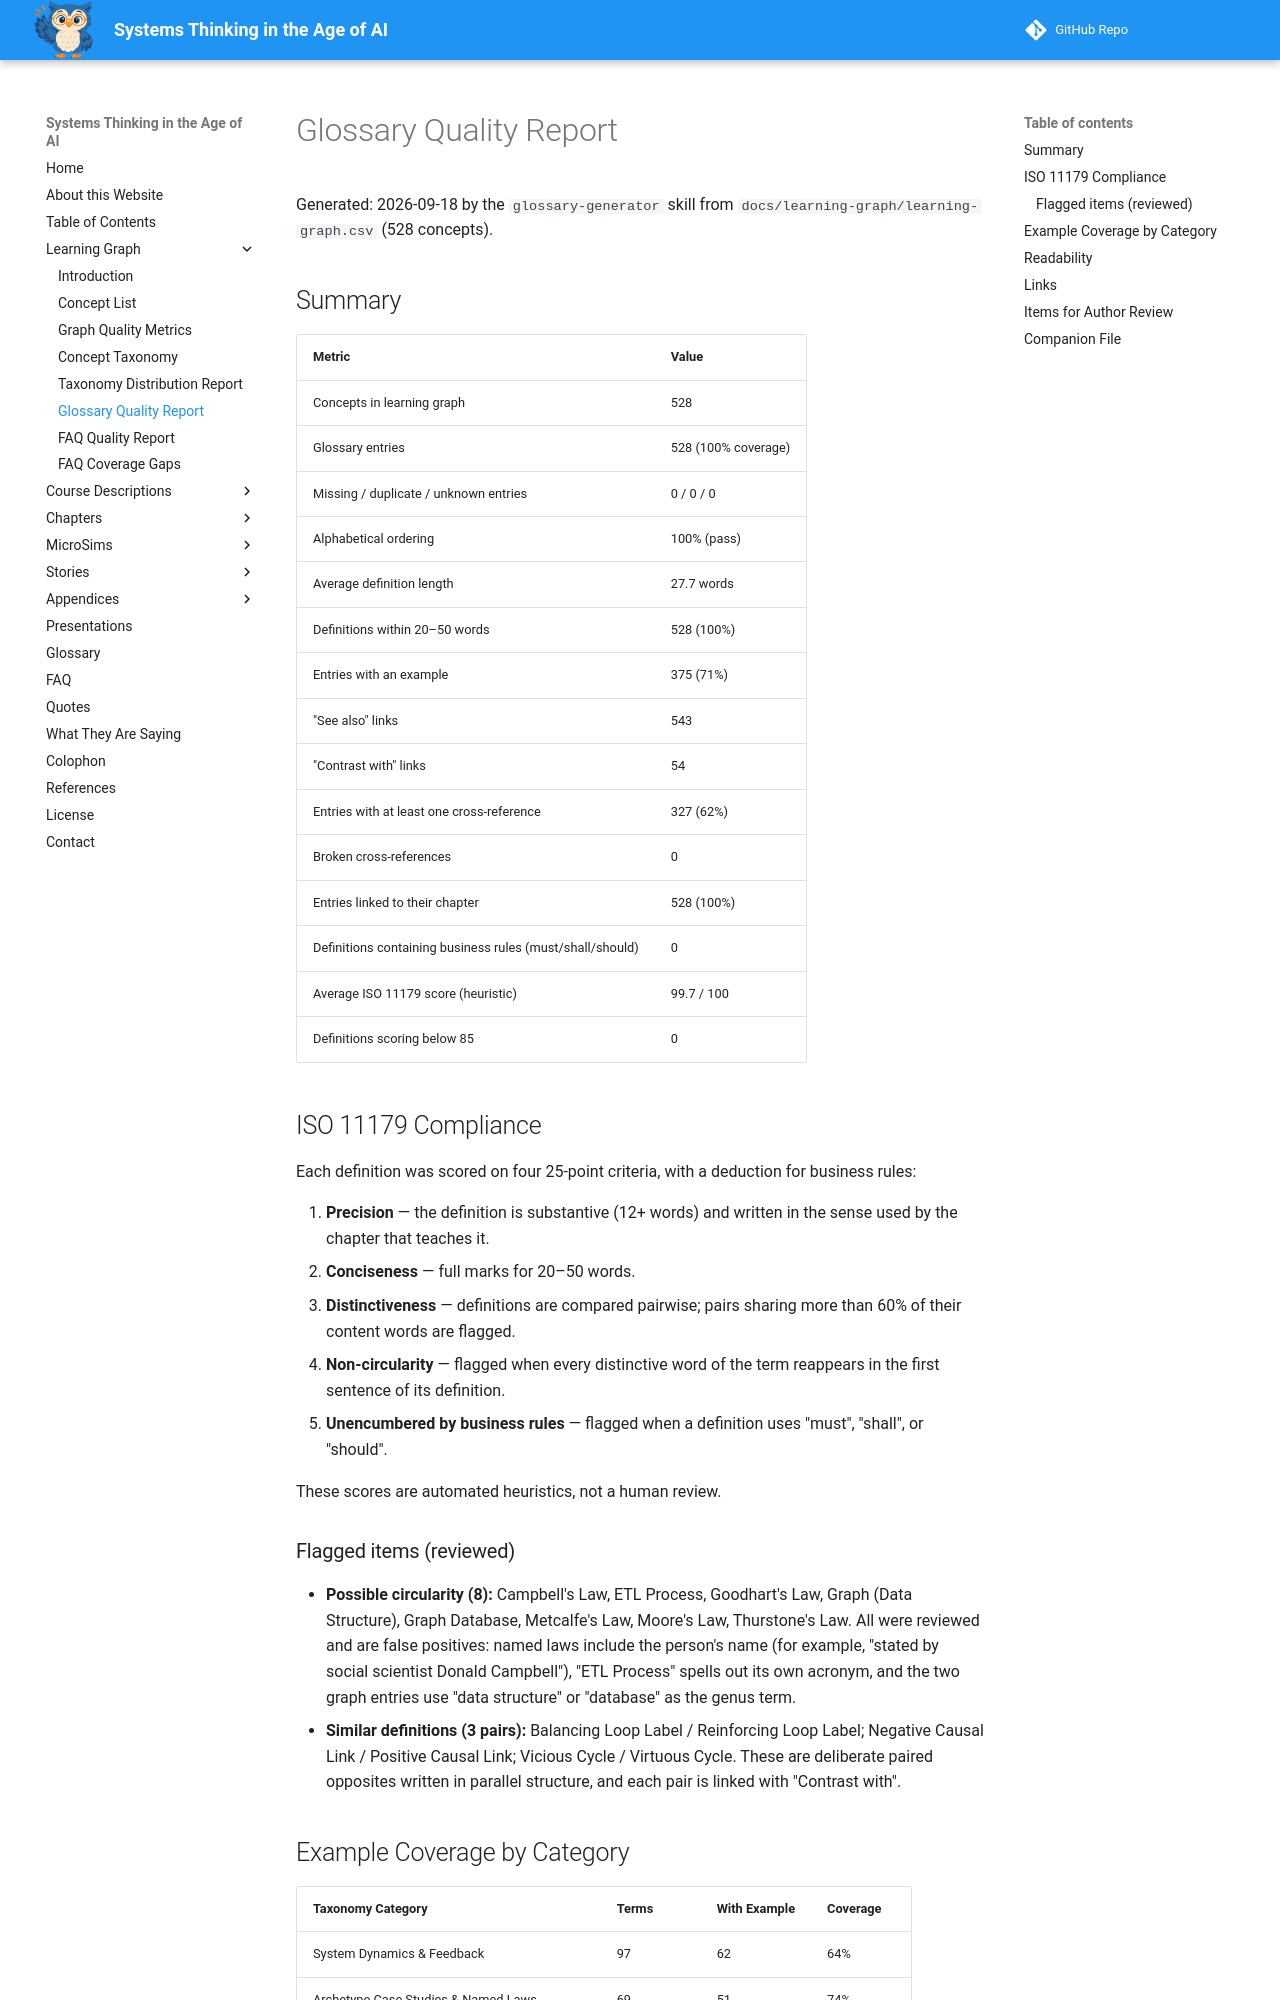

repository: dmccreary/systems-thinking · page: learning-graph/glossary-quality-report/index.html · generator: mkdocs

# Glossary Quality Report

Generated: 2026-09-18 by the `glossary-generator` skill from `docs/learning-graph/learning-graph.csv` (528 concepts).

## Summary

| Metric | Value |
|--------|-------|
| Concepts in learning graph | 528 |
| Glossary entries | 528 (100% coverage) |
| Missing / duplicate / unknown entries | 0 / 0 / 0 |
| Alphabetical ordering | 100% (pass) |
| Average definition length | 27.7 words |
| Definitions within 20–50 words | 528 (100%) |
| Entries with an example | 375 (71%) |
| "See also" links | 543 |
| "Contrast with" links | 54 |
| Entries with at least one cross-reference | 327 (62%) |
| Broken cross-references | 0 |
| Entries linked to their chapter | 528 (100%) |
| Definitions containing business rules (must/shall/should) | 0 |
| Average ISO 11179 score (heuristic) | 99.7 / 100 |
| Definitions scoring below 85 | 0 |

## ISO 11179 Compliance

Each definition was scored on four 25-point criteria, with a deduction for business rules:

1. **Precision** — the definition is substantive (12+ words) and written in the sense used by the chapter that teaches it.
2. **Conciseness** — full marks for 20–50 words.
3. **Distinctiveness** — definitions are compared pairwise; pairs sharing more than 60% of their content words are flagged.
4. **Non-circularity** — flagged when every distinctive word of the term reappears in the first sentence of its definition.
5. **Unencumbered by business rules** — flagged when a definition uses "must", "shall", or "should".

These scores are automated heuristics, not a human review.

### Flagged items (reviewed)

- **Possible circularity (8):** Campbell's Law, ETL Process, Goodhart's Law, Graph (Data Structure), Graph Database, Metcalfe's Law, Moore's Law, Thurstone's Law. All were reviewed and are false positives: named laws include the person's name (for example, "stated by social scientist Donald Campbell"), "ETL Process" spells out its own acronym, and the two graph entries use "data structure" or "database" as the genus term.
- **Similar definitions (3 pairs):** Balancing Loop Label / Reinforcing Loop Label; Negative Causal Link / Positive Causal Link; Vicious Cycle / Virtuous Cycle. These are deliberate paired opposites written in parallel structure, and each pair is linked with "Contrast with".
